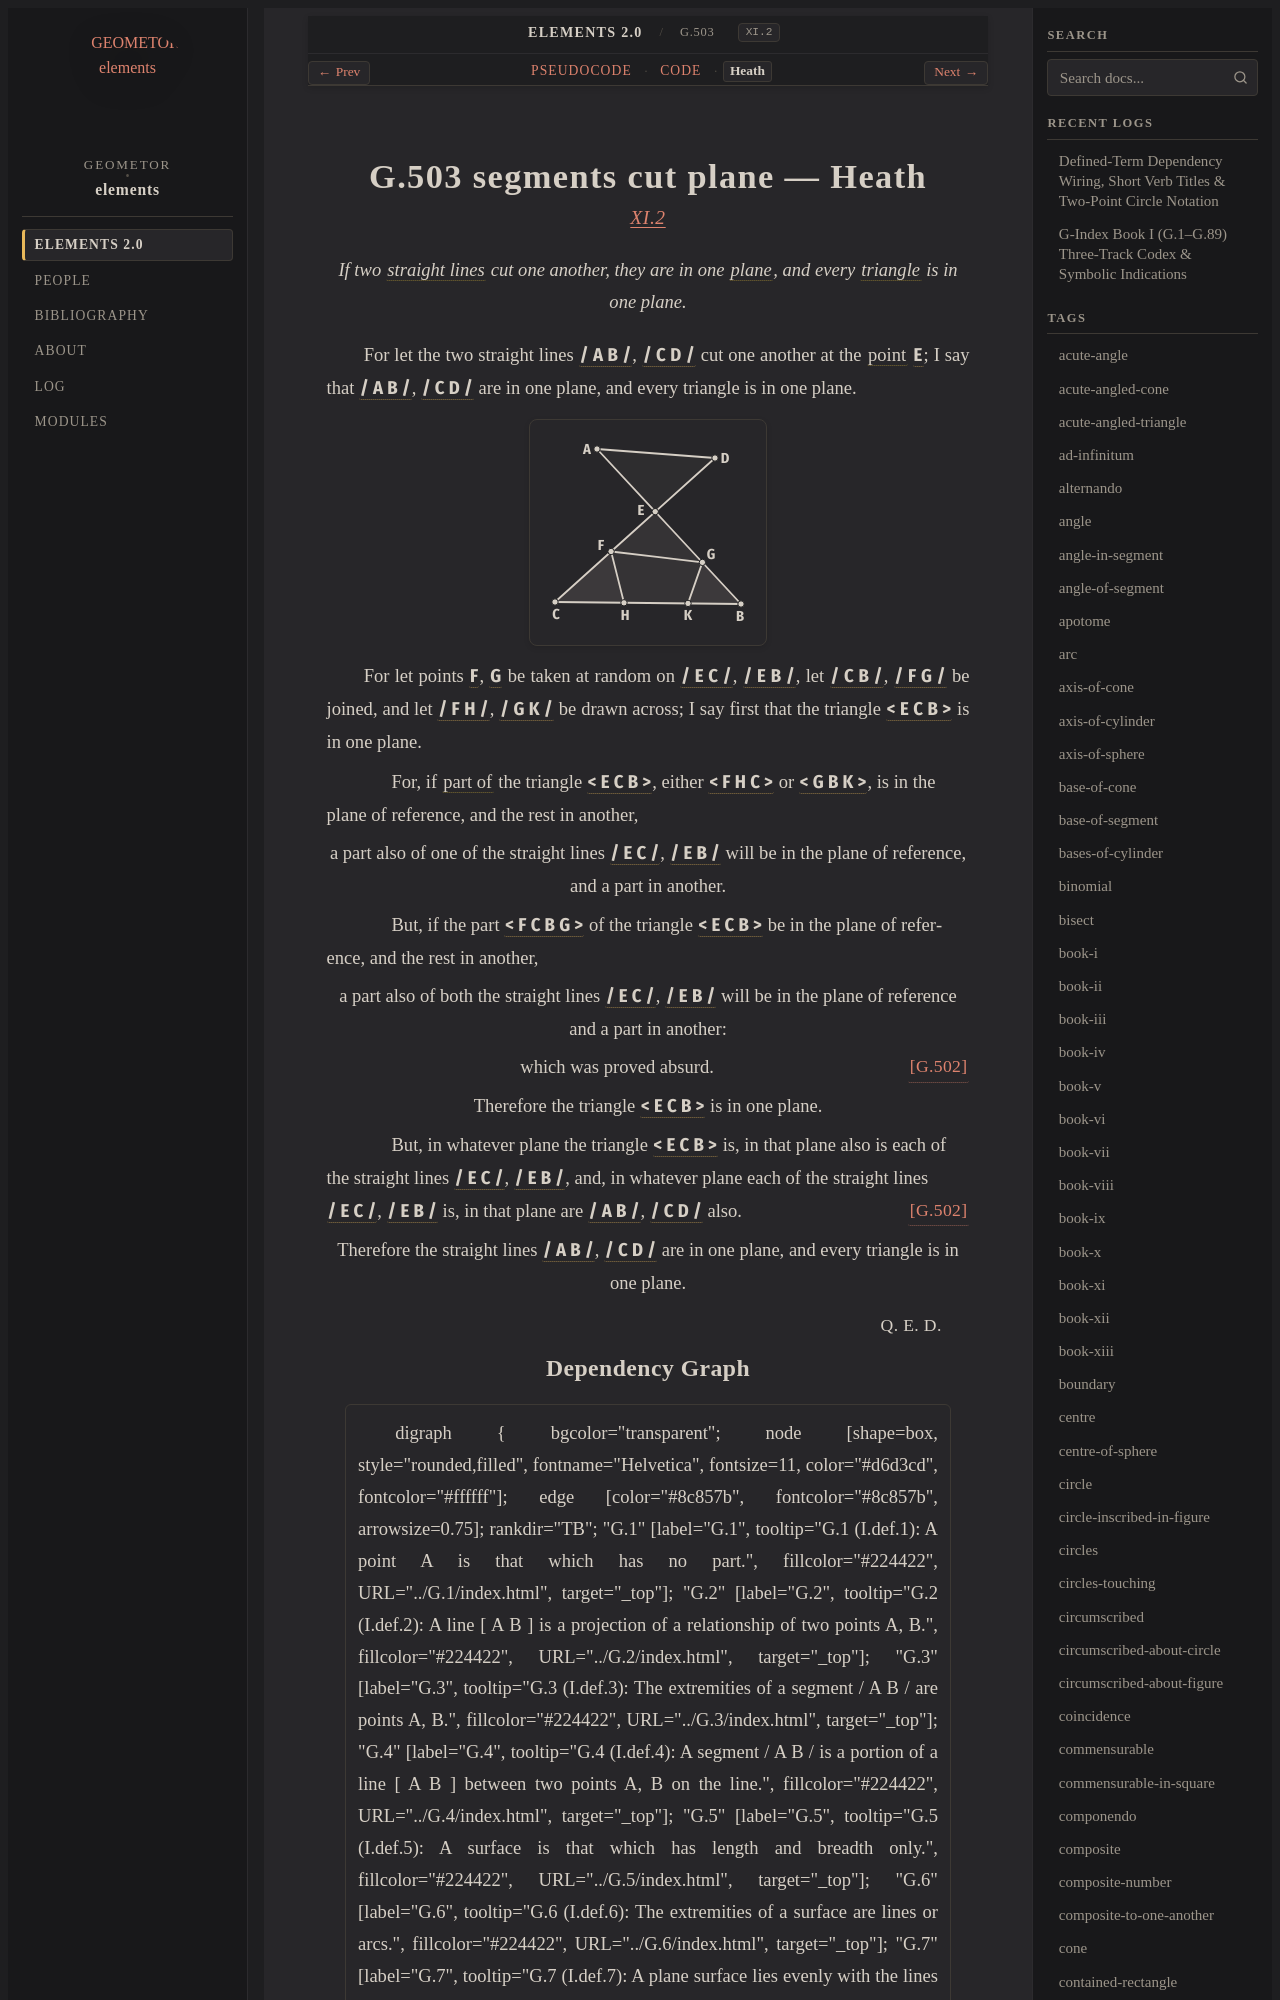

repository: geometor/elements · page: elements2/G.503/heath.html · generator: sphinx

:canonical_id: G.503
:original_id: XI.2
:title: G.503 segments cut plane
:volume: III
:book: XI
:type: prop

G.503 segments cut plane — Heath
================================

.. rubric:: `XI.2 <https://geometor.github.io/euclid/heath/volume_III/book_xi/propositions/02/>`_

.. enunciation::

   If two :term:`straight lines <G.4>` cut one another, they are in one :term:`plane <G.7>`, and every :term:`triangle <G.12>` is in one plane.

For let the two straight lines :g:`/ A B / <g1:/ A B />`, :g:`/ C D / <g1:/ C D />` cut one another at the :term:`point <G.1>` :g:`E <g1:E>`; I say that :g:`/ A B / <g1:/ A B />`, :g:`/ C D / <g1:/ C D />` are in one plane, and every triangle is in one plane.

.. picture:: g1.svg
   :alt: Book XI, Proposition 2

For let points :g:`F <g1:F>`, :g:`G <g1:G>` be taken at random on :g:`/ E C / <g1:/ E C />`, :g:`/ E B / <g1:/ E B />`, let :g:`/ C B / <g1:/ C B />`, :g:`/ F G / <g1:/ F G />` be joined, and let :g:`/ F H / <g1:/ F H />`, :g:`/ G K / <g1:/ G K />` be drawn across; I say first that the triangle :g:`< E C B > <g1:< E C B >>` is in one plane.

.. subclause::

   For, if :term:`part of <G.253>` the triangle :g:`< E C B > <g1:< E C B >>`, either :g:`< F H C > <g1:< F H C >>` or :g:`< G B K > <g1:< G B K >>`, is in the plane of reference, and the rest in another,

.. assertion::

   a part also of one of the straight lines :g:`/ E C / <g1:/ E C />`, :g:`/ E B / <g1:/ E B />` will be in the plane of reference, and a part in another.

.. subclause::

   But, if the part :g:`< F C B G > <g1:< F C B G >>` of the triangle :g:`< E C B > <g1:< E C B >>` be in the plane of reference, and the rest in another,

.. assertion::

   a part also of both the straight lines :g:`/ E C / <g1:/ E C />`, :g:`/ E B / <g1:/ E B />` will be in the plane of reference and a part in another:

.. assertion:: [G.502] <G.502>

   which was proved absurd.

.. assertion::

   Therefore the triangle :g:`< E C B > <g1:< E C B >>` is in one plane.

.. subclause::
